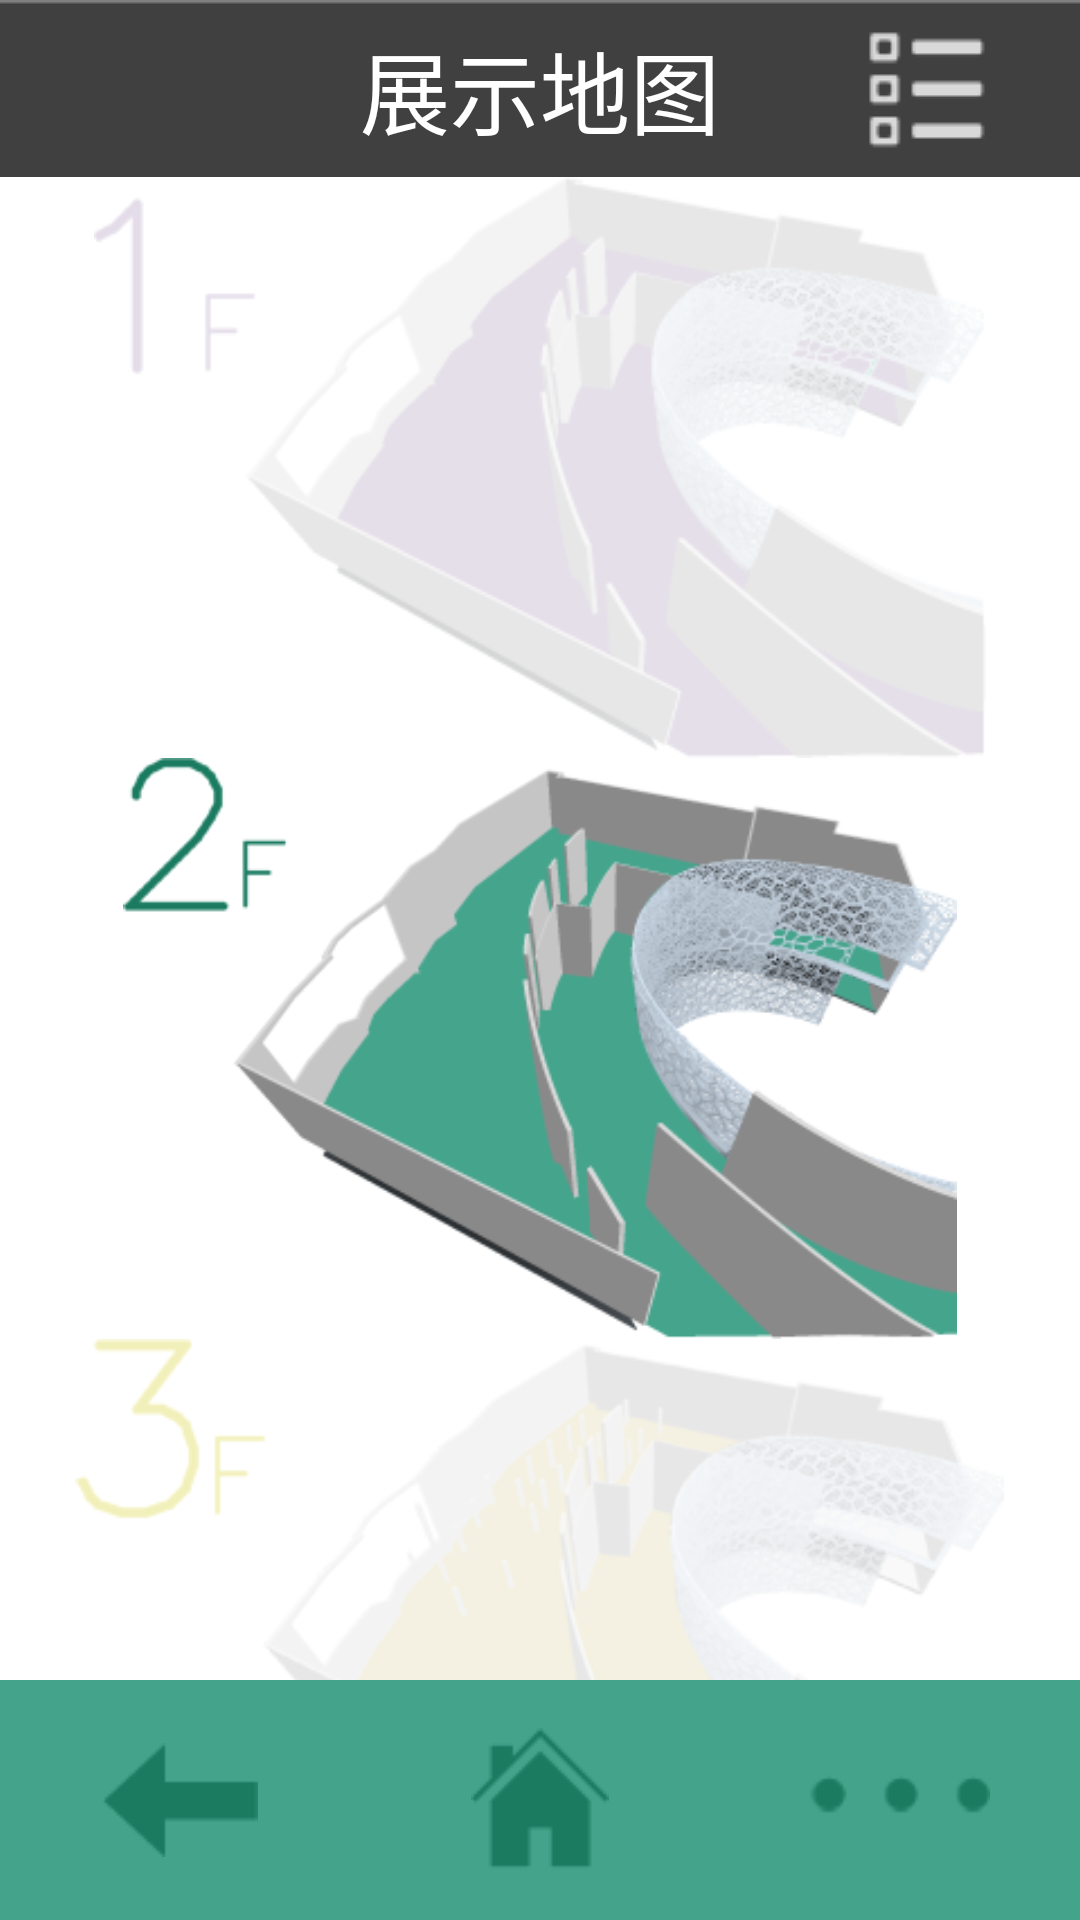

Produce the Android XML layout that renders to this screen, including the resource entries it uses.
<!-- AndroidManifest.xml: application theme android:Theme.Light.NoTitleBar.Fullscreen -->
<!-- res/layout/map_main.xml -->
<?xml version="1.0" encoding="utf-8"?>
<RelativeLayout xmlns:android="http://schemas.android.com/apk/res/android"
                android:layout_width="match_parent"
                android:layout_height="match_parent"
                android:background="@color/white">

    <LinearLayout
            android:layout_width="match_parent"
            android:layout_height="match_parent"
            android:orientation="vertical">
        
        <RelativeLayout
                android:layout_width="match_parent"
                android:layout_height="wrap_content"
                android:background="@drawable/header">

            <TextView
                    android:id="@+id/title"
                    android:layout_width="wrap_content"
                    android:layout_height="wrap_content"
                    android:textColor="@color/white"
                    android:text="@string/map"
                    android:textSize="@dimen/title_size"
                    android:layout_centerInParent="true"/>

            <ImageView
                    android:id="@+id/imgList"
                    android:layout_width="wrap_content"
                    android:layout_height="wrap_content"
                    android:src="@drawable/top_list"
                    android:layout_alignParentRight="true"
                    android:paddingRight="20dp"
                    android:layout_centerVertical="true"/>

        </RelativeLayout>

        <LinearLayout
                android:layout_width="match_parent"
                android:layout_height="match_parent"
                android:orientation="vertical">

            <LinearLayout
                    android:layout_width="match_parent"
                    android:layout_height="0dp"
                    android:layout_weight="3"
                    android:gravity="center">

                <ImageView
                        android:layout_width="wrap_content"
                        android:layout_height="wrap_content"
                        android:src="@drawable/f1"/>
            </LinearLayout>

            <LinearLayout
                    android:layout_width="match_parent"
                    android:layout_height="0dp"
                    android:layout_weight="3"
                    android:gravity="center">

                <ImageView
                        android:id="@+id/sFloor"
                        android:layout_width="wrap_content"
                        android:layout_height="wrap_content"
                        android:src="@drawable/f2"/>
            </LinearLayout>

            <LinearLayout
                    android:layout_width="match_parent"
                    android:layout_height="0dp"
                    android:layout_weight="3"
                    android:gravity="center">

                <ImageView
                        android:layout_width="wrap_content"
                        android:layout_height="wrap_content"
                        android:src="@drawable/f3"/>
            </LinearLayout>

        </LinearLayout>


    </LinearLayout>


    
    <RelativeLayout
            android:layout_width="match_parent"
            android:layout_height="wrap_content"
            android:layout_alignParentBottom="true">

        <include layout="@layout/footer"/>
    </RelativeLayout>
</RelativeLayout>
<!-- res/layout/footer.xml (included above) -->
<?xml version="1.0" encoding="utf-8"?>
<LinearLayout xmlns:android="http://schemas.android.com/apk/res/android"
              android:id="@+id/footerContainer"
              android:layout_width="match_parent"
              android:layout_height="@dimen/footer_height"
              android:background="@drawable/footer_bg">



        <LinearLayout
                android:layout_width="0dp"
                android:layout_height="wrap_content"
                android:layout_weight="3"
                android:gravity="center"
                android:layout_gravity="center">

            <ImageView
                    android:id="@+id/back"
                    android:layout_width="wrap_content"
                    android:layout_height="wrap_content"
                    android:src="@drawable/back"/>
        </LinearLayout>

        <LinearLayout
                android:layout_width="0dp"
                android:layout_height="wrap_content"
                android:layout_weight="3"
                android:gravity="center"
                android:layout_gravity="center">

            <ImageView
                    android:id="@+id/home"
                    android:layout_width="wrap_content"
                    android:layout_height="wrap_content"
                    android:src="@drawable/home"/>
        </LinearLayout>

        <LinearLayout
                android:layout_width="0dp"
                android:layout_height="wrap_content"
                android:layout_weight="3"
                android:gravity="center"
                android:layout_gravity="center">

            <ImageView
                    android:id="@+id/footerMore"
                    android:layout_width="wrap_content"
                    android:layout_height="wrap_content"
                    android:src="@drawable/footer_more"/>
        </LinearLayout>


</LinearLayout>
<!-- resources referenced by this layout -->
<resources>
  <color name="white">#ffffffff</color>
  <dimen name="footer_height">80dp</dimen>
  <dimen name="title_size">30sp</dimen>
  <!-- drawable back: png bitmap (drawable-mdpi, 1306 bytes) -->
  <!-- drawable f1: png bitmap (drawable-mdpi, 39911 bytes) -->
  <!-- drawable f2: png bitmap (drawable-mdpi, 49870 bytes) -->
  <!-- drawable f3: png bitmap (drawable-mdpi, 57399 bytes) -->
  <!-- drawable footer_bg: png bitmap (drawable-mdpi, 1231 bytes) -->
  <!-- drawable footer_more (drawable) -->
  <?xml version="1.0" encoding="utf-8"?>
  <selector xmlns:android="http://schemas.android.com/apk/res/android">
      <item android:state_selected="true" android:drawable="@drawable/footer_more_selcted"/>
      <item android:state_checked="true" android:drawable="@drawable/footer_more_selcted"/>
      <item android:state_focused="true" android:drawable="@drawable/footer_more_selcted"/>
      <item android:state_single="true" android:drawable="@drawable/footer_more_selcted"/>
      <item android:drawable="@drawable/footer_more_normal"/>
  </selector>
  <!-- drawable header: png bitmap (drawable-mdpi, 2986 bytes) -->
  <!-- drawable home: png bitmap (drawable-mdpi, 1564 bytes) -->
  <!-- drawable top_list: png bitmap (drawable-mdpi, 3366 bytes) -->
  <string name="map">展示地图</string>
  <!-- drawable footer_more_selcted: png bitmap (drawable-mdpi, 1576 bytes) -->
  <!-- drawable footer_more_normal: png bitmap (drawable-mdpi, 1580 bytes) -->
</resources>
